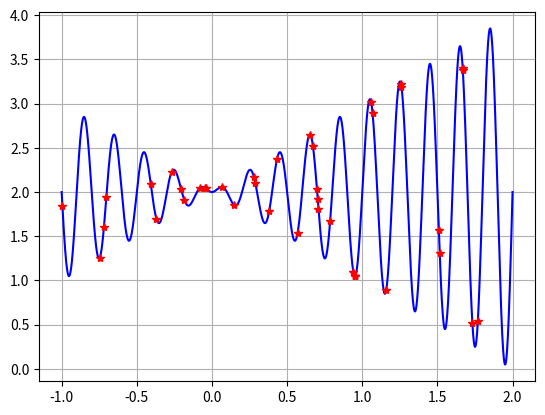
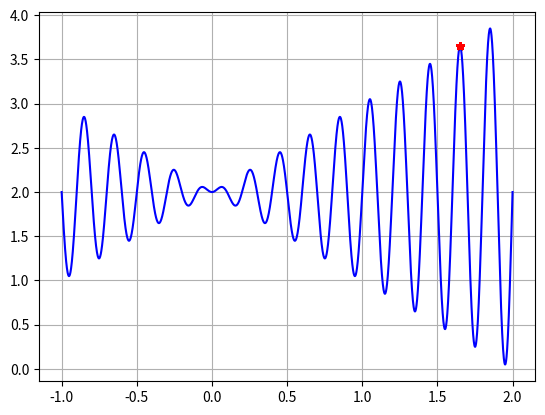
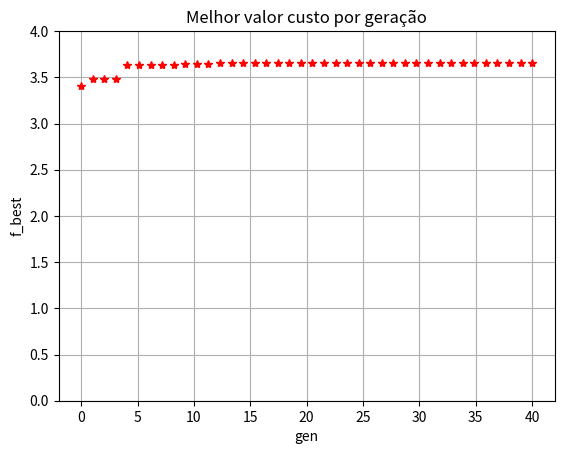

The matplotlib source for these figures, in order:
#!/usr/bin/env python3
# -*- coding: utf-8 -*-
"""
Created on Sat Apr  6 12:03:38 2024

@author: lqsoliveira
"""
import numpy as np
import matplotlib.pyplot as plt
plt.close('all')

#Funções

def b2r(x,a,b):
    """A função b2r converte um número binário em número real. Em que:
    x é um array contendo o número binário (indivíduo)
    a é o limite inferior do domínio real
    b é o limite superior do domínio real"""
    d = 0 #variável auxiliar, somador.
    nbits = len(x) #busca pelo tamanho do array de bits
    for i in range((nbits-1), -1,-1): 
        d = d + x[i]*2**(nbits-1 -i) # implementação do somatório da Eq(8)
    return d/(2**nbits)*(b-a)+a #implementação da Eq(8)

#Declaração das variáveis

popsize = 40 #número de indivíduos da população
nbits = 12 #número de bits que define um indivíduo.
gen = 0 #contador do número de gerações
genmax = 40 #número máximo de gerações (repetições do processo de busca SGA)
pc = 0.75 # limiar taxa de cruzamento. Sugestão 0.65 <= pc <=0.8
pm = 0.025 # limiar taxa de mutação. Sugestão: 0.01 <= pm <= 0.05


#Inicialização da população em binário
pop_2 = np.random.randint(0,2,(popsize,nbits))

pop_10 = np.empty(popsize) #população em número real
pop_10.fill(np.nan) #limpeza da memória, configurando-a como nan
f = np.empty(popsize) #função fitness ou função custo -- população candidata
f.fill(np.nan) #limpeza da memória, configurando-a como nan
ff = np.empty(popsize) #função fitness ou função custo -- população filhos
ff.fill(np.nan) #limpeza da memória, configurando-a como nan

f_best = np.empty((genmax, 1)) # Variável para plotagem no gráfico f_best x gen.
f_best.fill(np.nan)

pop_y = np.empty((popsize,nbits)) #população selecionada -- pais
pop_f = np.empty((popsize,nbits)) #população criada do cruzamento -- filhos

#Avaliação da função objetiva
x= np.arange(-1,2.001,0.001) #criando os pontos do domínio da função custo, x\in[-1,2]
y= x*np.sin(10*np.pi*x) + 2 #calculando a imagem de x, ou seja, f(x).

#Etapa de Avaliação da População Inicial
for i in range(popsize):
    pop_10[i] = b2r(pop_2[i,:],-1,2) #conversão binário para real
    f[i] = pop_10[i]*np.sin(10*np.pi*pop_10[i]) + 2 #implementação da função custo

#Avaliação da solução ótima (primeira geração)
pos = f.argmax() #busca da posição no array f, do maior valor de f(x)
print('Solução ótima da primeira geração:')
print('x_best=',pop_10[pos])
print('f_best',f[pos])

#Etapa de plotagem da população inicial
plt.figure()
plt.plot(x,y,'b') #plot da função no domínio em avaliação.
plt.plot(pop_10,f,'r*') #plot dos indivíduos da primeira geração
plt.grid()
plt.show()

#---------------------------------------------------------#

""" Início de execução do loop principal do SGA"""

#---------------------------------------------------------#

while (gen<genmax):
    p = f/np.sum(f) #cálculo da função custo relativo (normalizado) Eq(9)
    pop_y.fill(np.nan) #limpeza da memória, configurando-a como nan
    
    #rotina de seleção dos pais, método da roleta
    for i in range(popsize): 
        x_rand = np.random.rand() #sorteio de um valor aleatório
        soma = 0 #variável auxiliar, acumulador
        j = 0 #variável auxiliar, contador
        while (soma<x_rand): #loop de implementação do método da roleta
            soma += p[j] #atualização do acumulador
            j+=1 #atualização do contador
        pop_y[i]=pop_2[j-1] #pai selecionado
    
    pop_f.fill(np.nan) #limpeza da memória, configurando-a como nan
    
    #Rotina de implementação do cruzamento e mutação
    for i in range(0,popsize,2):
        if np.random.rand()>= pc: #condição de avaliação do limiar de cruzamento
            p1 = np.random.randint(0,popsize) #seleção do primeiro pai
            p2 = np.random.randint(0,popsize) #seleção do segundo pai
            l = np.random.randint(0,nbits) #sorteio do índice para troca dos genes
            #Impressão dos pais -- Etapa de conferência do código
            print('pai 01')
            print(pop_y[p1,:])
            print('pai 02')
            print(pop_y[p2,:])
            print("índice l:",l)
            
            #Realização do cruzamento -- obtenção dos filhos
            pop_f[i,0:l] = pop_y[p1,0:l]
            pop_f[i,l:] =pop_y[p2,l:]
            pop_f[i+1,0:l] = pop_y[p2,0:l]
            pop_f[i+1,l:] =pop_y[p1,l:]
            
            #Impressão dos filhos gerados -- Etapa de conferência do código
            print('novo pop_y[i]')
            print(pop_f[i,:])
            print(pop_f[i+1,:])
        else: #Em caso de não atendimento a condição de cruzamento, os pais se tornam os filhos
            p1 = np.random.randint(0,popsize)
            p2 = np.random.randint(0,popsize)
            pop_f[i] = pop_y[p1]
            pop_f[i+1] = pop_y[p2]
        #######################################################
        #Rotina de mutação para o primeiro filho
        if np.random.rand()<= pm:
            j = np.random.randint(0,nbits) #sorteio do índice para mutação de gene do primeiro filho
            
            #Impressão do filho que receberá mutação - Etapa de conferência do código
            print('filho 01')
            print(pop_f[i])

            #Realização da mutação
            pop_f[i][j] = 1 if pop_f[i][j] == 0 else 0

            #Impressão do filho após mutação - Etapa de conferência do código
            print('novo filho')
            print(pop_f[i])

        #Rotina de mutação para o segundo filho
        if np.random.rand()<= pm:
            j = np.random.randint(0,nbits) #sorteio do índice para mutação de gene do segundo filho
            
            #Impressão do filho que receberá mutação - Etapa de conferência do código
            print('filho 02')
            print(pop_f[i+1])

            #Realização da mutação
            pop_f[i+1][j] = 1 if pop_f[i+1][j] == 0 else 0

            #Impressão do filho após mutação - Etapa de conferência do código
            print('novo filho')
            print(pop_f[i+1])
        ########################################################

    #Etapa de avaliação da função fitness --  População de Filhos
    ff.fill(np.nan) #limpeza da memória, configurando-a como nan
    for i in range(popsize):
        pop_10[i] = b2r(pop_f[i,:],-1,2) #conversão binário para real
        ff[i] = pop_10[i]*np.sin(10*np.pi*pop_10[i]) + 2 #cálculo da função fitness
    
    #Etapa de seleção da nova geração
    for i in range(popsize):
        if f[i]<ff[i]: #condição para seleção do filho
            pop_2[i] =pop_f[i] #filho, sendo incluído na população candidata
            f[i] =ff[i] #atualização da função custo
        else: 
            pass

    for i in range(popsize):
        pop_10[i] = b2r(pop_2[i,:],-1,2) #conversão binário para real

    f_best[gen] = max(f)
    gen+=1 #atualização do contador de gerações
    
#Avaliação da solução ótima
pos = f.argmax() #busca da posição no array f, do maior valor de f(x)
print('Solução ótima:')
print('x_best=',pop_10[pos])
print('f_best',f[pos])

plt.figure()
plt.plot(x,y,'b') #plot da função no domínio em avaliação.
plt.plot(pop_10,f,'r*') #plot dos indivíduos da primeira geração
plt.grid()
plt.show()

# Define as gerações a serem plotadas no gráfico.
x = np.linspace(0, genmax, genmax, endpoint=True)

# Plota o gráfico do melhor valor custo por geração.
plt.figure()
plt.plot(x, f_best, 'r*')
plt.title('Melhor valor custo por geração')
plt.ylim((0,4))
plt.xlabel('gen')
plt.ylabel('f_best')
plt.grid()
plt.show()